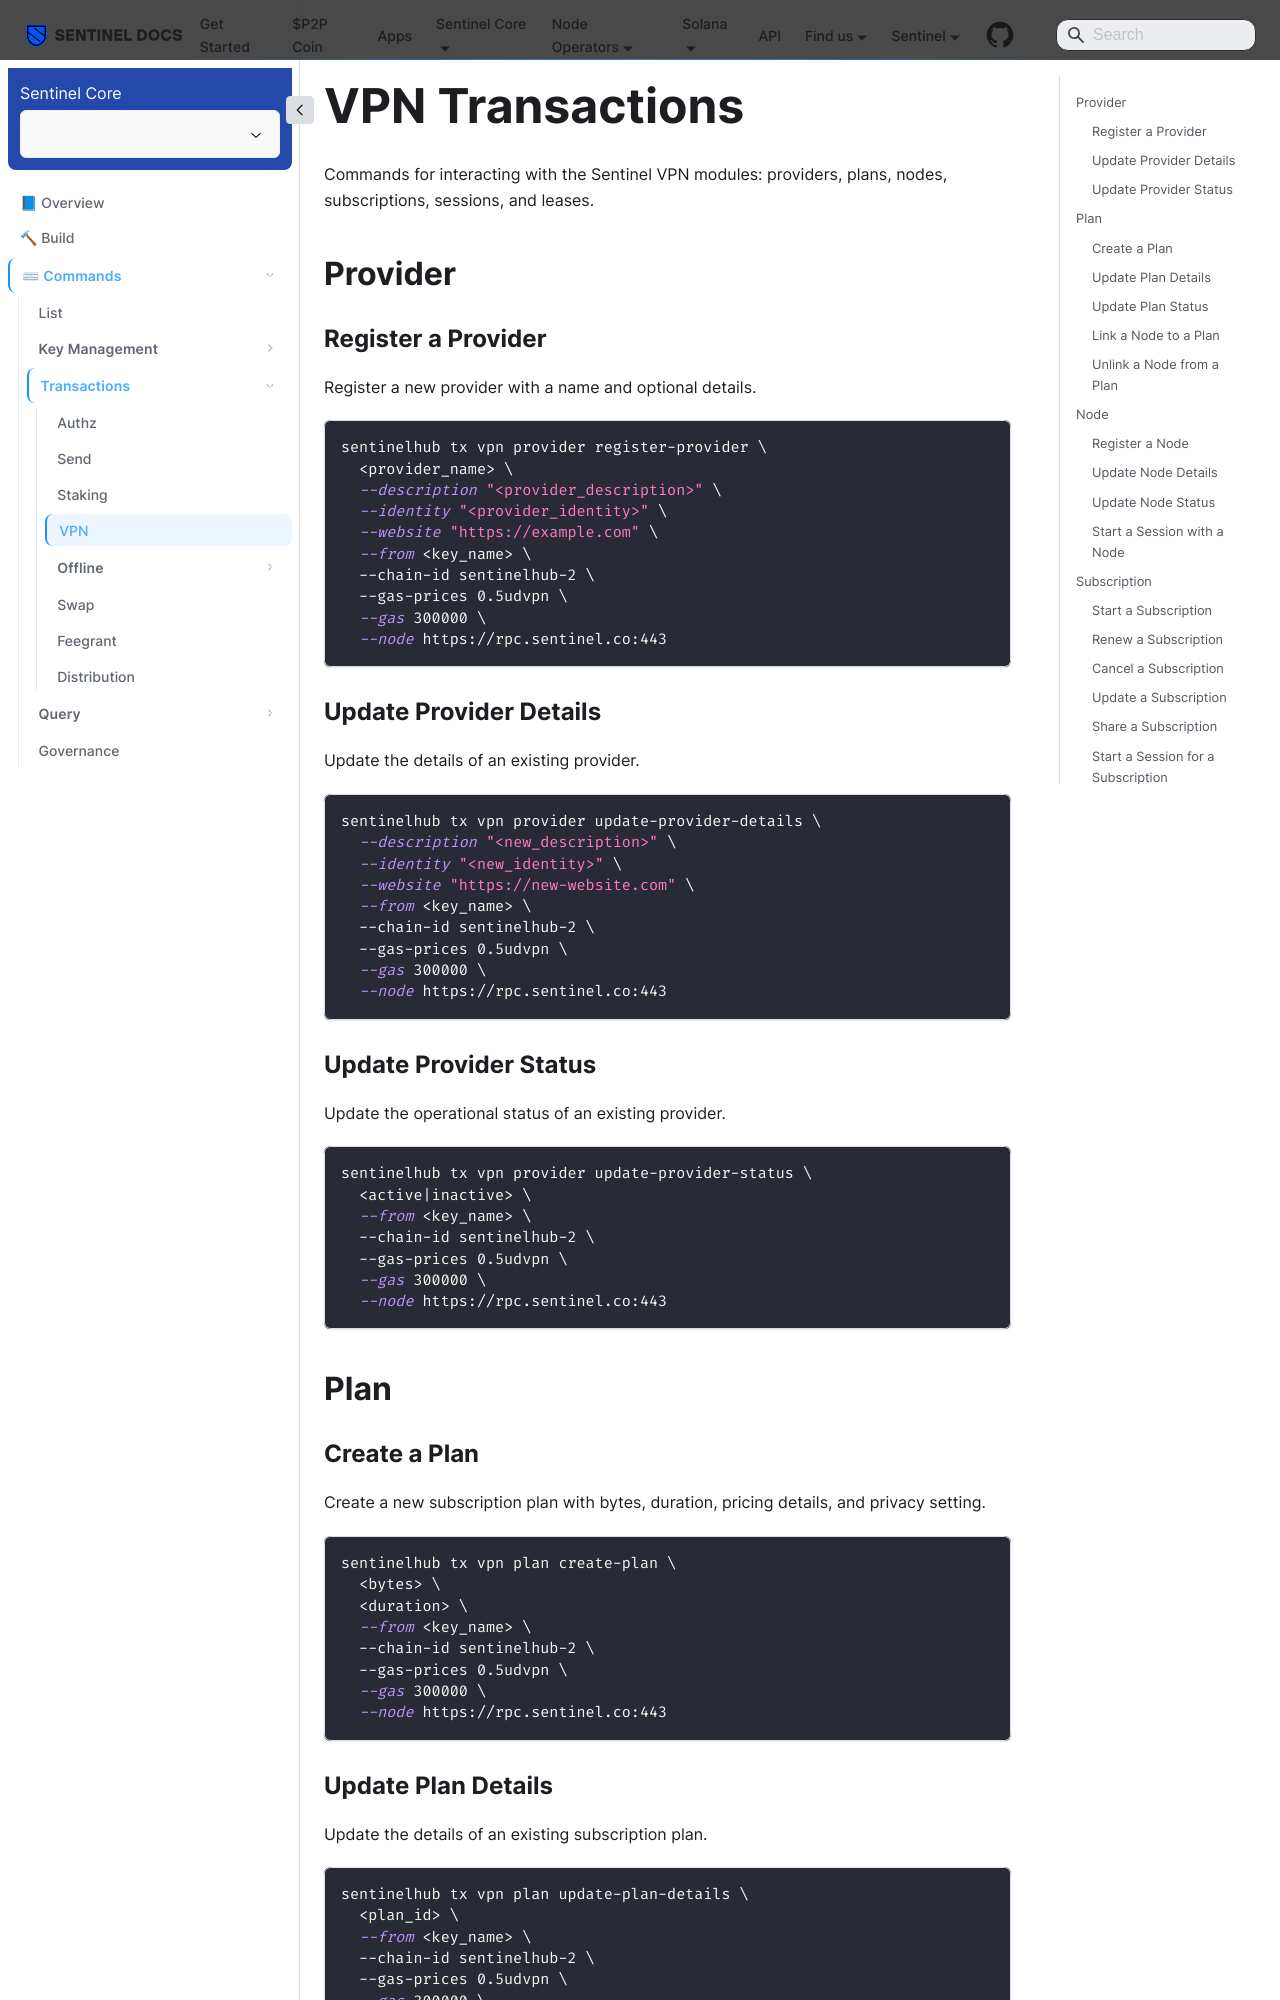

repository: sentinel-official/docs · page: sentinel-hub/commands/transactions/subplan.html · generator: docusaurus

---
title: VPN
sidebar_position: 4
---

# VPN Transactions

Commands for interacting with the Sentinel VPN modules: providers, plans, nodes, subscriptions, sessions, and leases.

## Provider

### Register a Provider

Register a new provider with a name and optional details.

```bash
sentinelhub tx vpn provider register-provider \
  <provider_name> \
  --description "<provider_description>" \
  --identity "<provider_identity>" \
  --website "https://example.com" \
  --from <key_name> \
  --chain-id sentinelhub-2 \
  --gas-prices 0.5udvpn \
  --gas 300000 \
  --node https://rpc.sentinel.co:443
```

### Update Provider Details

Update the details of an existing provider.

```bash
sentinelhub tx vpn provider update-provider-details \
  --description "<new_description>" \
  --identity "<new_identity>" \
  --website "https://new-website.com" \
  --from <key_name> \
  --chain-id sentinelhub-2 \
  --gas-prices 0.5udvpn \
  --gas 300000 \
  --node https://rpc.sentinel.co:443
```

### Update Provider Status

Update the operational status of an existing provider.

```bash
sentinelhub tx vpn provider update-provider-status \
  <active|inactive> \
  --from <key_name> \
  --chain-id sentinelhub-2 \
  --gas-prices 0.5udvpn \
  --gas 300000 \
  --node https://rpc.sentinel.co:443
```

## Plan

### Create a Plan

Create a new subscription plan with bytes, duration, pricing details, and privacy setting.

```bash
sentinelhub tx vpn plan create-plan \
  <bytes> \
  <duration> \
  --from <key_name> \
  --chain-id sentinelhub-2 \
  --gas-prices 0.5udvpn \
  --gas 300000 \
  --node https://rpc.sentinel.co:443
```
